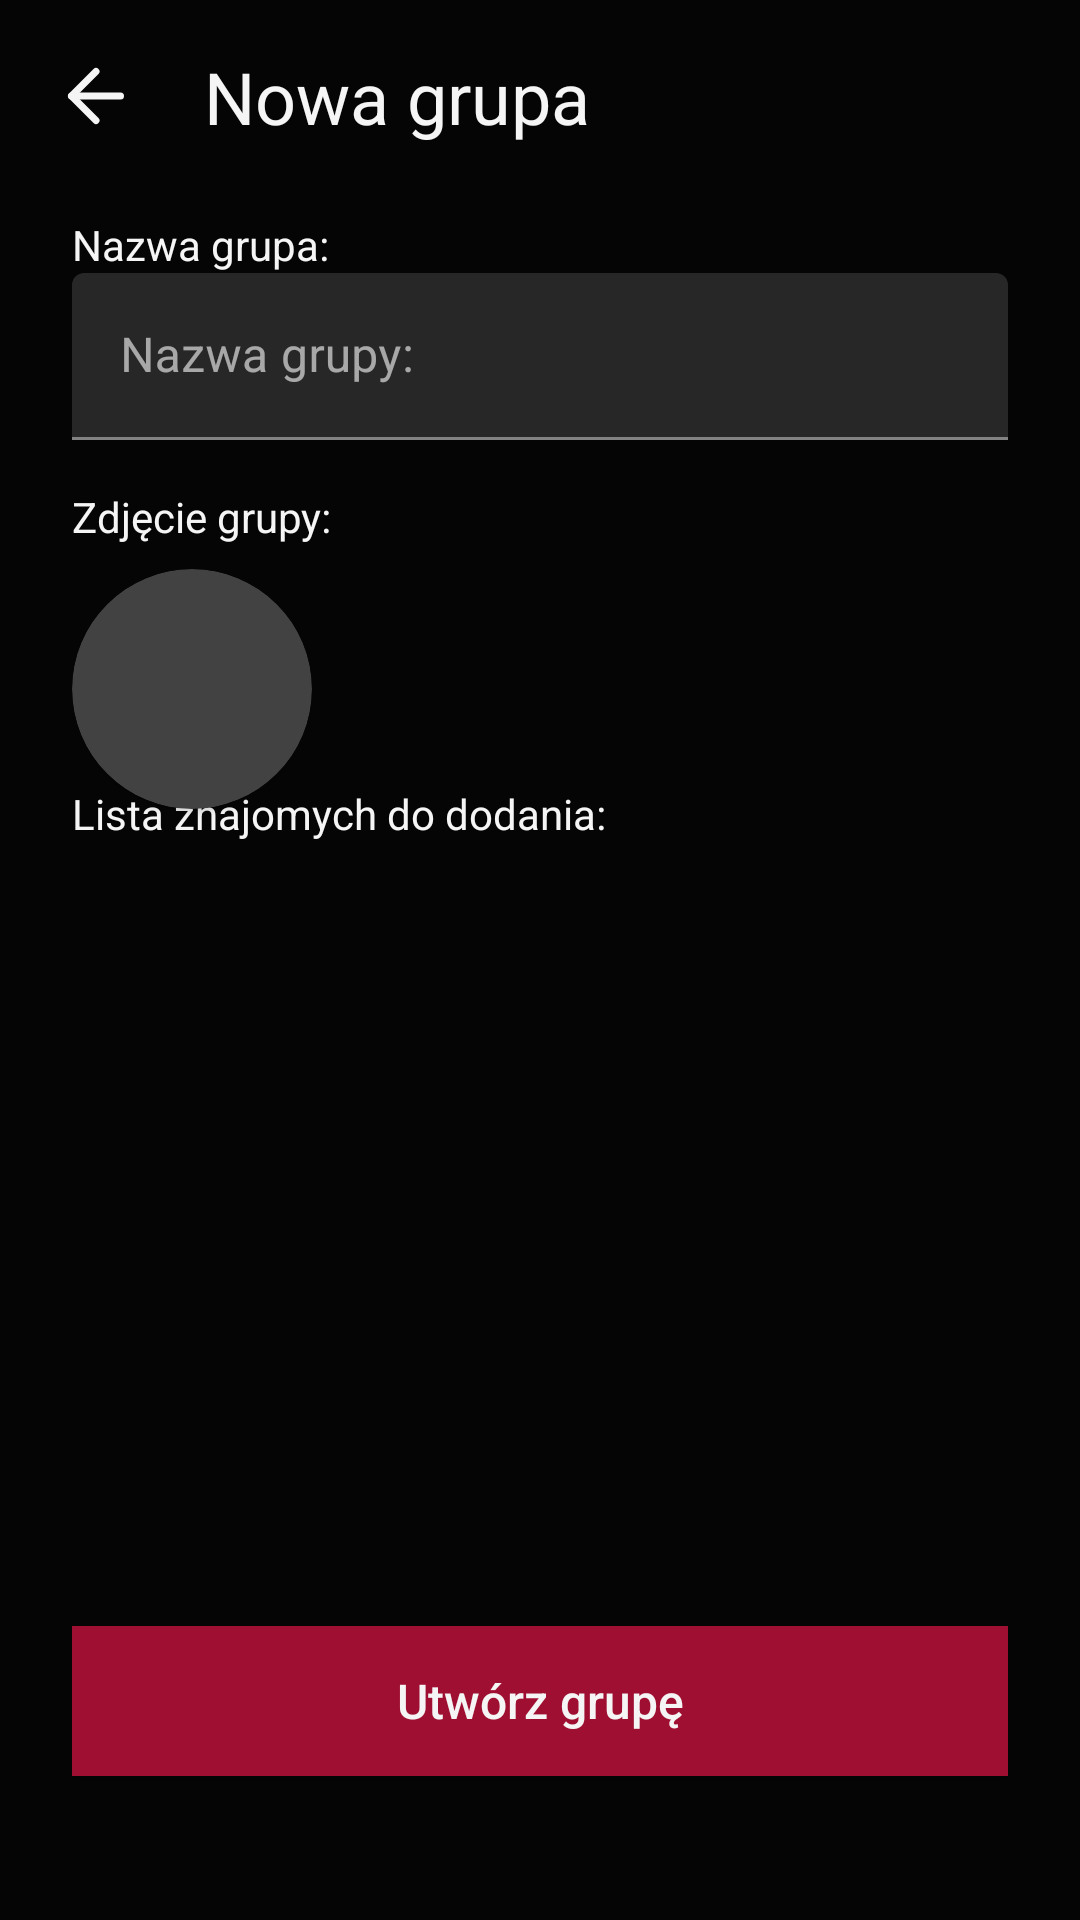

Layout XML and referenced resources for this Android screen:
<!-- AndroidManifest.xml: application theme Theme.FirstApp -->
<!-- res/layout/fragment_conversations_create_new_group.xml -->
<?xml version="1.0" encoding="utf-8"?>
<androidx.constraintlayout.widget.ConstraintLayout xmlns:android="http://schemas.android.com/apk/res/android"
    xmlns:app="http://schemas.android.com/apk/res-auto"
    xmlns:tools="http://schemas.android.com/tools"
    android:layout_width="match_parent"
    android:layout_height="match_parent"
    android:background="@color/black"
    app:layout_constraintBottom_toBottomOf="parent"
    app:layout_constraintStart_toStartOf="parent"
    app:layout_constraintTop_toTopOf="parent">
    <com.google.android.material.appbar.MaterialToolbar
        android:id="@+id/goBackToolbar"
        android:layout_width="409dp"
        android:layout_height="wrap_content"
        android:background="@color/black"
        android:minHeight="?attr/actionBarSize"
        android:theme="?attr/actionBarTheme"
        app:layout_constraintStart_toStartOf="parent"
        app:layout_constraintTop_toTopOf="parent"/>

    <TextView
        android:id="@+id/title_text"
        android:layout_width="wrap_content"
        android:layout_height="wrap_content"
        android:layout_marginStart="20dp"
        android:layout_marginTop="16dp"
        android:text="Nowa grupa"
        android:textColor="@color/white"
        android:textSize="24sp"
        app:layout_constraintStart_toEndOf="@+id/back_button"
        app:layout_constraintTop_toTopOf="@+id/goBackToolbar" />

    <ImageButton
        android:id="@+id/back_button"
        android:layout_width="32dp"
        android:layout_height="32dp"
        android:layout_alignParentStart="true"
        android:layout_centerVertical="true"
        android:layout_marginStart="16dp"
        android:layout_marginTop="16dp"
        android:background="?attr/selectableItemBackgroundBorderless"
        android:contentDescription="Go Back"
        android:onClick="onBackPressed"
        android:paddingStart="16dp"
        android:paddingEnd="16dp"
        android:src="@drawable/arrow_left"
        app:layout_constraintStart_toStartOf="parent"
        app:layout_constraintTop_toTopOf="@+id/goBackToolbar" />

    <com.google.android.material.textfield.TextInputLayout
        android:id="@+id/textInputLayoutUsername"
        android:layout_width="409dp"
        android:layout_height="wrap_content"
        app:layout_constraintStart_toStartOf="parent"
        app:layout_constraintTop_toTopOf="parent" />

    <TextView
        android:id="@+id/textView"
        android:layout_width="wrap_content"
        android:layout_height="wrap_content"
        android:layout_marginStart="24dp"
        android:layout_marginTop="72dp"
        android:text="Nazwa grupa:"
        android:textColor="@color/white"
        android:textSize="14sp"
        app:layout_constraintStart_toStartOf="parent"
        app:layout_constraintTop_toTopOf="parent" />

    <com.google.android.material.textfield.TextInputLayout
        android:id="@+id/textInputLayoutGroupName"
        android:layout_width="match_parent"
        android:layout_height="wrap_content"
        app:layout_constraintEnd_toEndOf="parent"
        app:layout_constraintStart_toStartOf="parent"
        app:layout_constraintTop_toBottomOf="@+id/textView">
        <com.google.android.material.textfield.TextInputEditText
            android:layout_width="match_parent"
            android:layout_height="wrap_content"
            android:layout_marginHorizontal="24dp"
            android:backgroundTint="@color/dark_grey"
            android:hint="Nazwa grupy:"
            android:inputType="textEmailAddress"
            android:textAlignment="viewStart"
            android:textColor="@color/white"
            android:textColorHighlight="@color/grey"
            android:textColorHint="@color/grey"
            android:textColorLink="@color/grey" />
    </com.google.android.material.textfield.TextInputLayout>

    <TextView
        android:id="@+id/textView2"
        android:layout_width="wrap_content"
        android:layout_height="wrap_content"
        android:layout_marginStart="24dp"
        android:layout_marginTop="16dp"
        android:text="Zdjęcie grupy:"
        android:textColor="@color/white"
        android:textSize="14sp"
        app:layout_constraintStart_toStartOf="parent"
        app:layout_constraintTop_toBottomOf="@+id/textInputLayoutGroupName" />

    <androidx.cardview.widget.CardView
        android:id="@+id/conversationCardImageAvatar"
        android:layout_width="80dp"
        android:layout_height="80dp"
        android:layout_marginTop="8dp"
        android:elevation="2dp"
        app:cardCornerRadius="45dp"
        app:circularflow_radiusInDP="360dp"
        app:layout_constraintStart_toStartOf="@+id/textView2"
        app:layout_constraintTop_toBottomOf="@+id/textView2">
        <ImageView
            android:id="@+id/conversationImageAvatar"
            android:layout_width="wrap_content"
            android:layout_height="wrap_content"
            android:elevation="2dp"
            android:scaleType="centerCrop"
            tools:srcCompat="@tools:sample/avatars" />
    </androidx.cardview.widget.CardView>

    <ImageButton
        android:id="@+id/imageButtonEditProfile"
        android:layout_width="wrap_content"
        android:layout_height="wrap_content"
        android:layout_marginStart="60dp"
        android:layout_marginTop="48dp"
        android:backgroundTint="@color/black"
        app:layout_constraintStart_toStartOf="@+id/conversationCardImageAvatar"
        app:layout_constraintTop_toBottomOf="@+id/textView2"
        app:srcCompat="@drawable/edit_3" />

    <TextView
        android:id="@+id/textView3"
        android:layout_width="wrap_content"
        android:layout_height="wrap_content"
        android:layout_marginStart="24dp"
        android:layout_marginTop="12dp"
        android:text="Lista znajomych do dodania:"
        android:textColor="@color/white"
        android:textSize="14sp"
        app:layout_constraintStart_toStartOf="parent"
        app:layout_constraintTop_toBottomOf="@+id/imageButtonEditProfile" />

    <androidx.recyclerview.widget.RecyclerView
        android:id="@+id/recyclerView"
        android:layout_width="match_parent"
        android:layout_height="480dp"
        android:layout_marginHorizontal="16dp"
        app:layout_constraintBottom_toTopOf="@+id/createGroupButton"
        app:layout_constraintEnd_toEndOf="parent"
        app:layout_constraintHorizontal_bias="0.0"
        app:layout_constraintStart_toStartOf="parent"
        app:layout_constraintTop_toBottomOf="@+id/textView3"
        app:layout_constraintVertical_bias="0.0" />

    <Button
        android:id="@+id/createGroupButton"
        android:layout_width="match_parent"
        android:layout_height="50dp"
        android:layout_marginHorizontal="24dp"
        android:layout_marginBottom="48dp"
        android:background="@drawable/button_start_sign_up"
        android:text="Utwórz grupę"
        android:textAllCaps="false"
        android:textColor="@color/white"
        android:textSize="16sp"
        app:backgroundTint="@color/mild_red"
        app:layout_constraintBottom_toBottomOf="parent"
        app:layout_constraintEnd_toEndOf="parent"
        app:layout_constraintStart_toStartOf="parent" />
</androidx.constraintlayout.widget.ConstraintLayout>
<!-- resources referenced by this layout -->
<resources>
  <color name="black">#050505</color>
  <color name="dark_grey">#272727</color>
  <color name="grey">#838383</color>
  <color name="mild_red">#9F0F31</color>
  <color name="white">#F5F5F5</color>
  <!-- drawable arrow_left (drawable) -->
  <vector android:height="28dp" android:viewportHeight="24"
      android:viewportWidth="24" android:width="28dp" xmlns:android="http://schemas.android.com/apk/res/android">
      <path android:fillColor="#00000000" android:pathData="M19,12L5,12"
          android:strokeColor="@color/white" android:strokeLineCap="round"
          android:strokeLineJoin="round" android:strokeWidth="2"/>
      <path android:fillColor="#00000000"
          android:pathData="M12,19l-7,-7l7,-7"
          android:strokeColor="@color/white" android:strokeLineCap="round"
          android:strokeLineJoin="round" android:strokeWidth="2"/>
  </vector>
  <!-- drawable button_start_sign_up (drawable) -->
  <?xml version="1.0" encoding="utf-8"?>
  <shape xmlns:android="http://schemas.android.com/apk/res/android"
      android:shape="rectangle">
      <solid android:color="@color/mild_red" /> 
      <corners android:radius="0dp" /> 
  </shape>
  <style name="Theme.FirstApp" parent="Theme.MaterialComponents.NoActionBar">
          <item name="colorPrimary">@color/mild_red</item>
          <item name="colorPrimaryVariant">@color/white</item>
          <item name="colorOnPrimary">@color/white</item>
  
          <item name="colorSecondary">@color/mild_red</item>
          <item name="colorSecondaryVariant">@color/dark_grey</item>
          <item name="colorOnSecondary">@color/white</item>
          <item name="android:statusBarColor">@color/black</item>
  
          <item name="android:navigationBarColor">@color/black</item>
  
  
      </style>
</resources>
